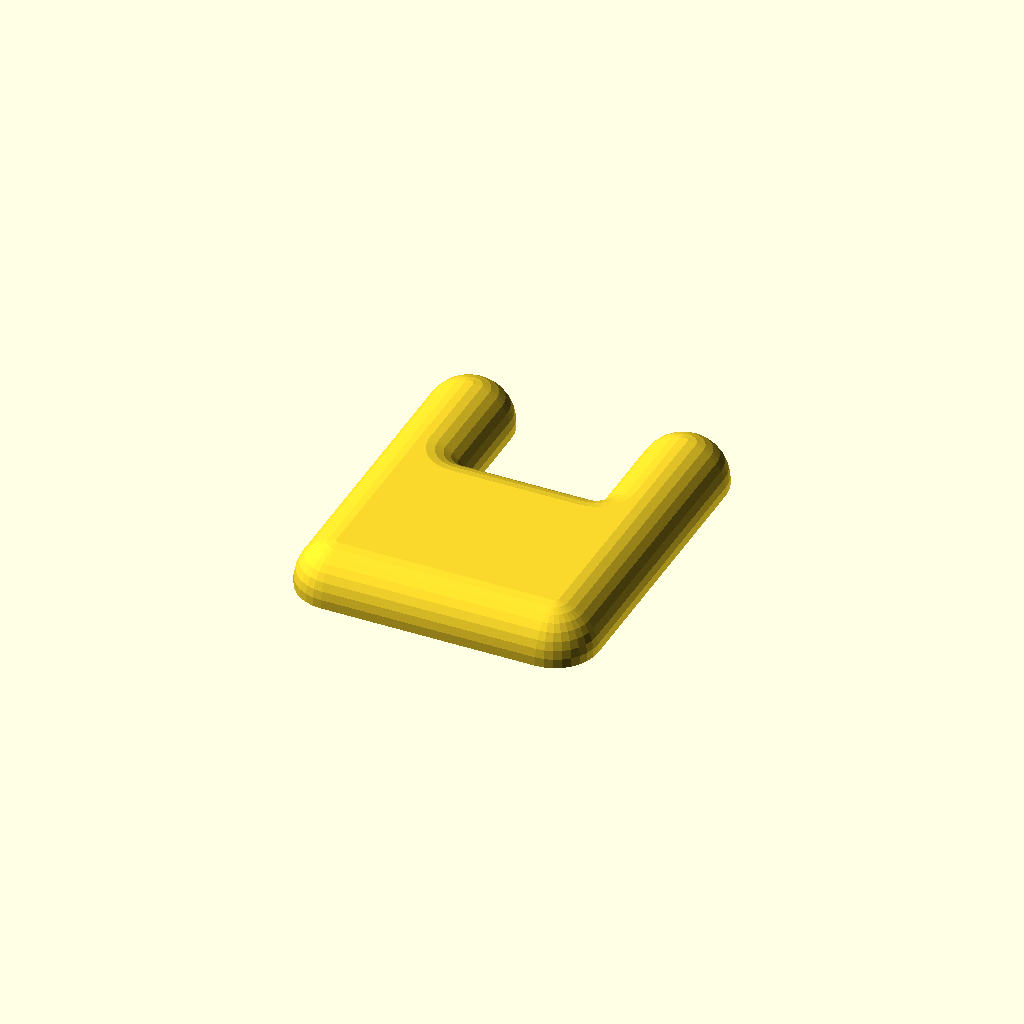
Cell 1: rendered with the file's own defaults.
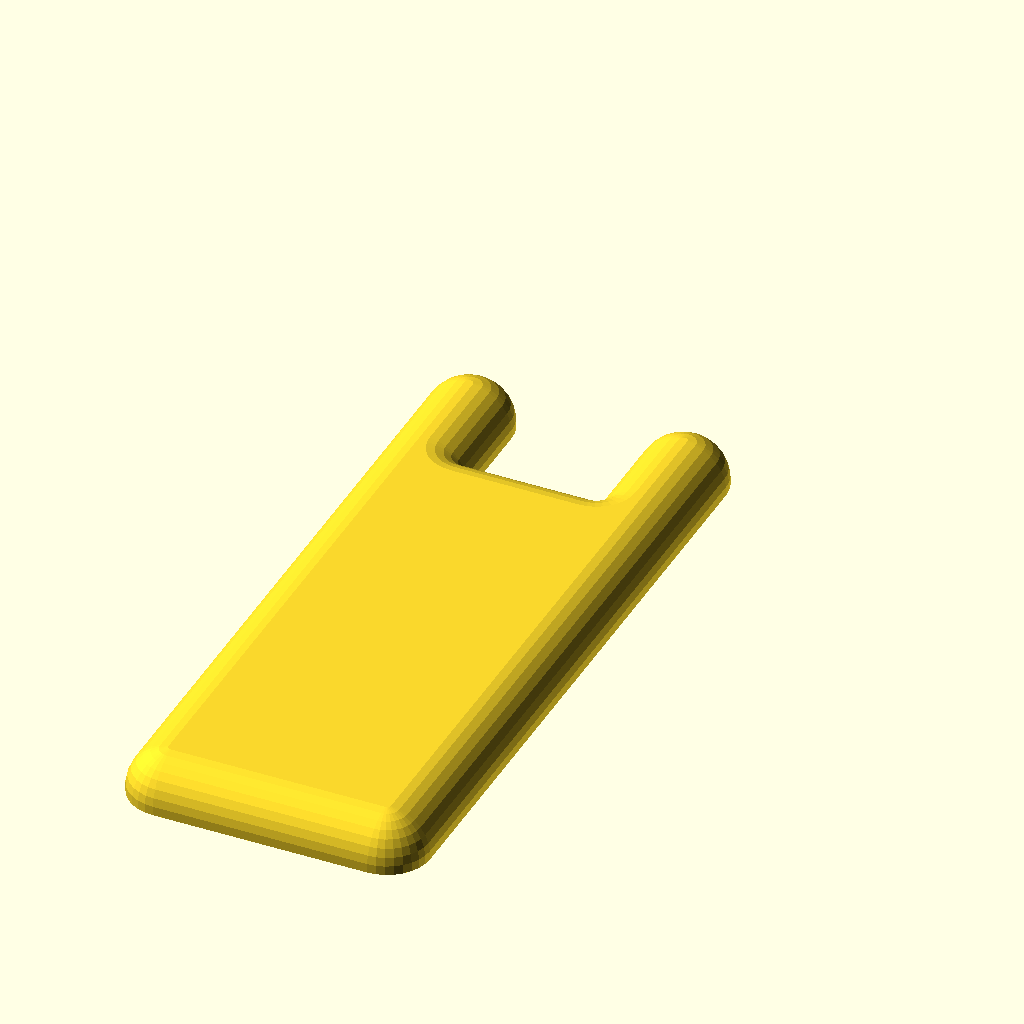
Cell 2 — H set to 180, the other parameters unchanged.
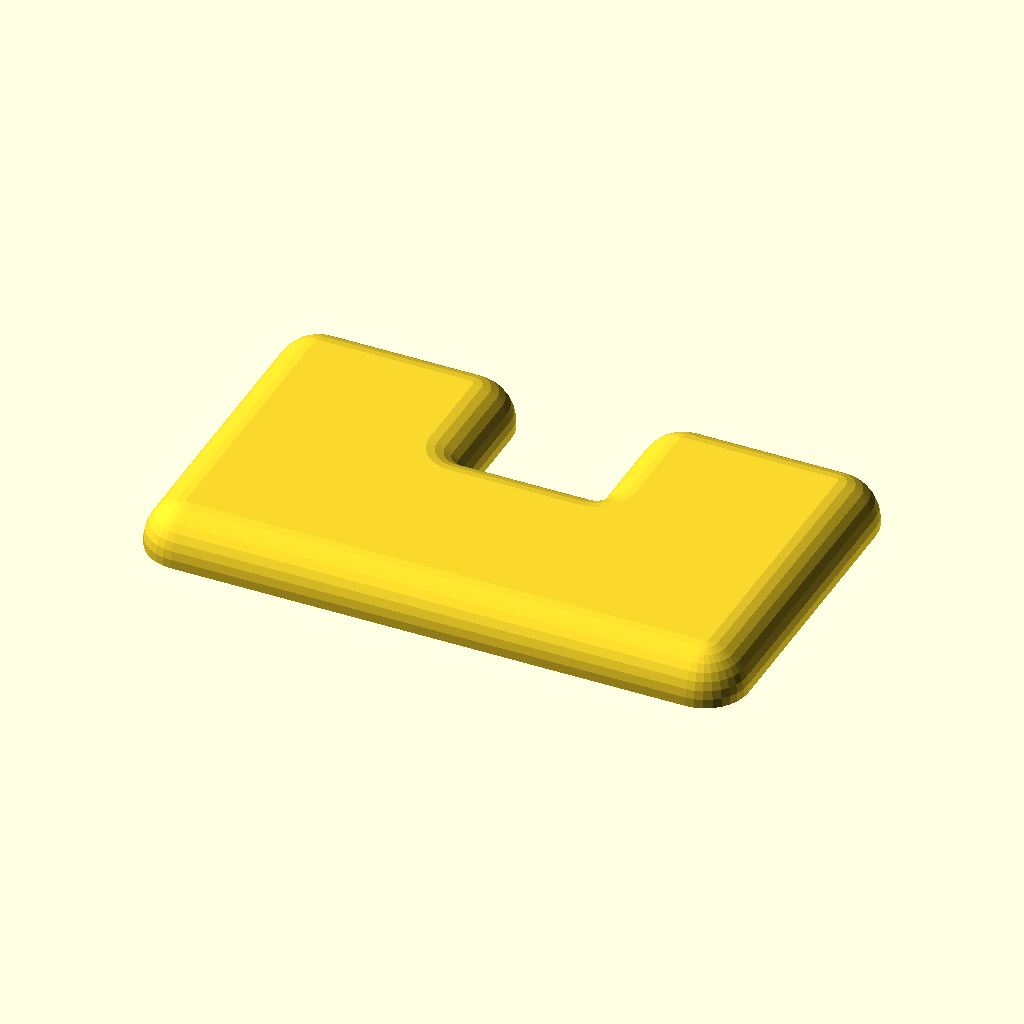
Cell 3: the same model with W = 150.
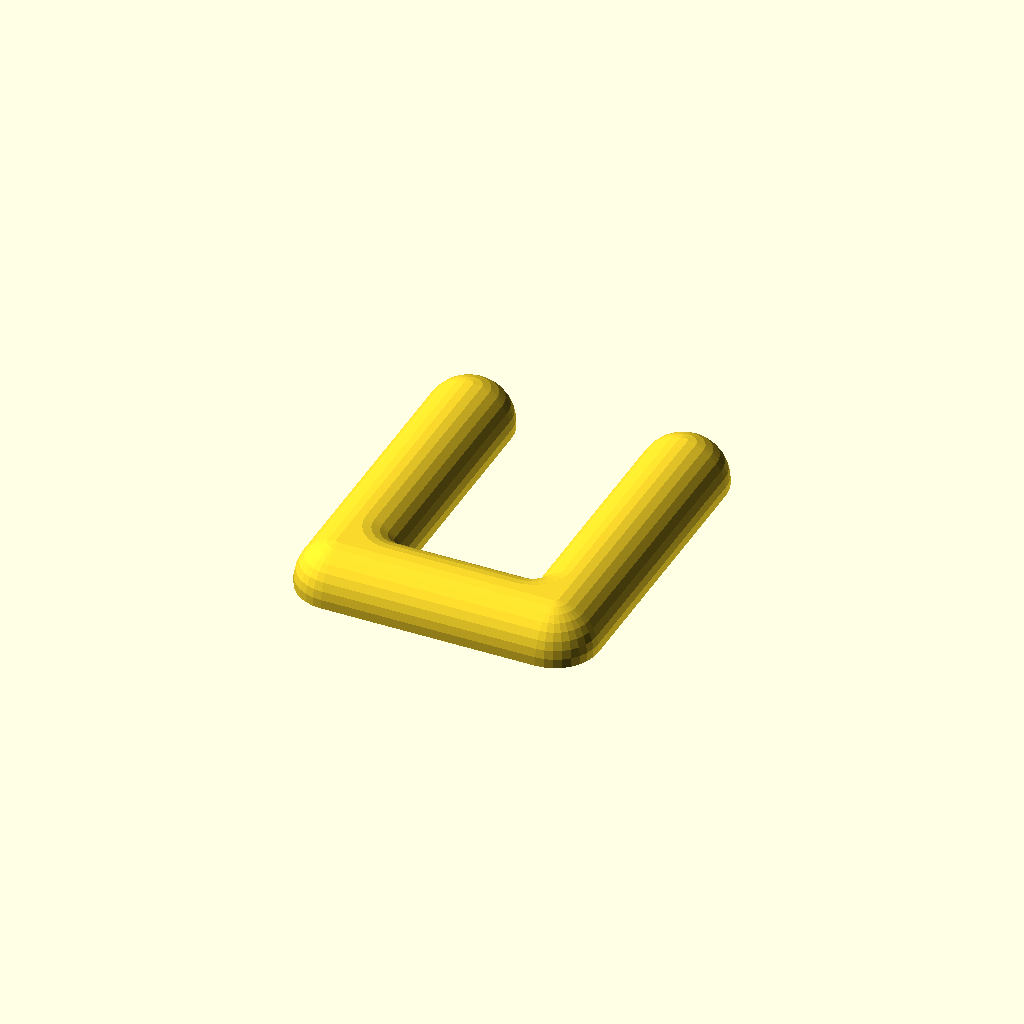
Cell 4: WH = 68 (everything else at default).
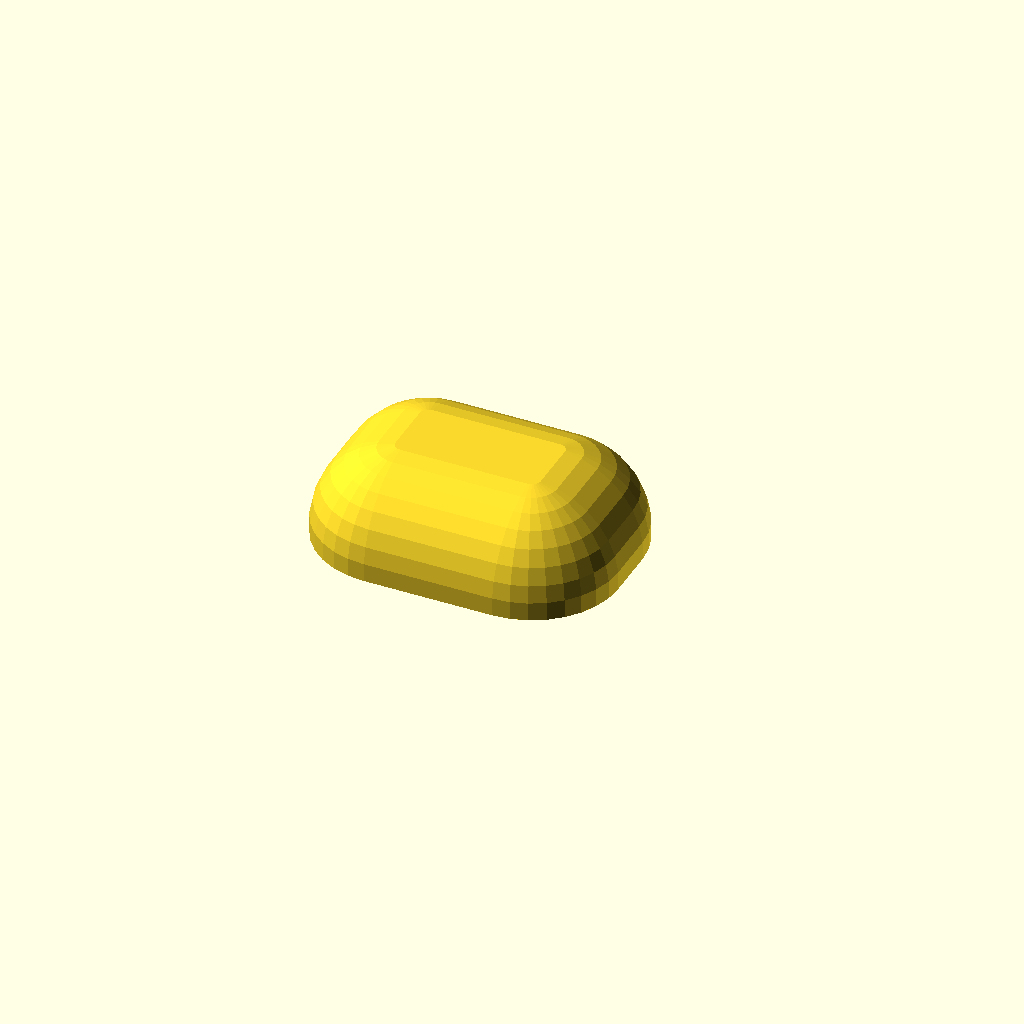
Cell 5 — TH set to 24, the other parameters unchanged.
All cells are drawn from one camera (rotation 55°, 0°, 25°, orthographic, colour scheme Cornfield), so only the parameter changes between them.
OpenSCAD source file 3d-printing/2026-08-20--soap-bottle-holder-reinforcement/reinforcement.scad:
use <../chamferer.scad>
H = 90;
W = 75;

WH = 34;
WW = 30 +2;
TH = 12;

ATOM = 0.01;

chamferer(TH*.9, "hemisphere-up", fn=16*2)
rotate([90, 0, 0])
difference() {
    translate([-W/2, 0, 0])
    cube([W, TH, H]);

    translate([-WW/2, -TH/2, -ATOM])
    cube([WW, TH*2, WH+ATOM]);
}
Customizer parameters (derived from the source; name, type, default, range or options):
H: number, default 90
W: number, default 75
WH: number, default 34
TH: number, default 12
ATOM: number, default 0.01
